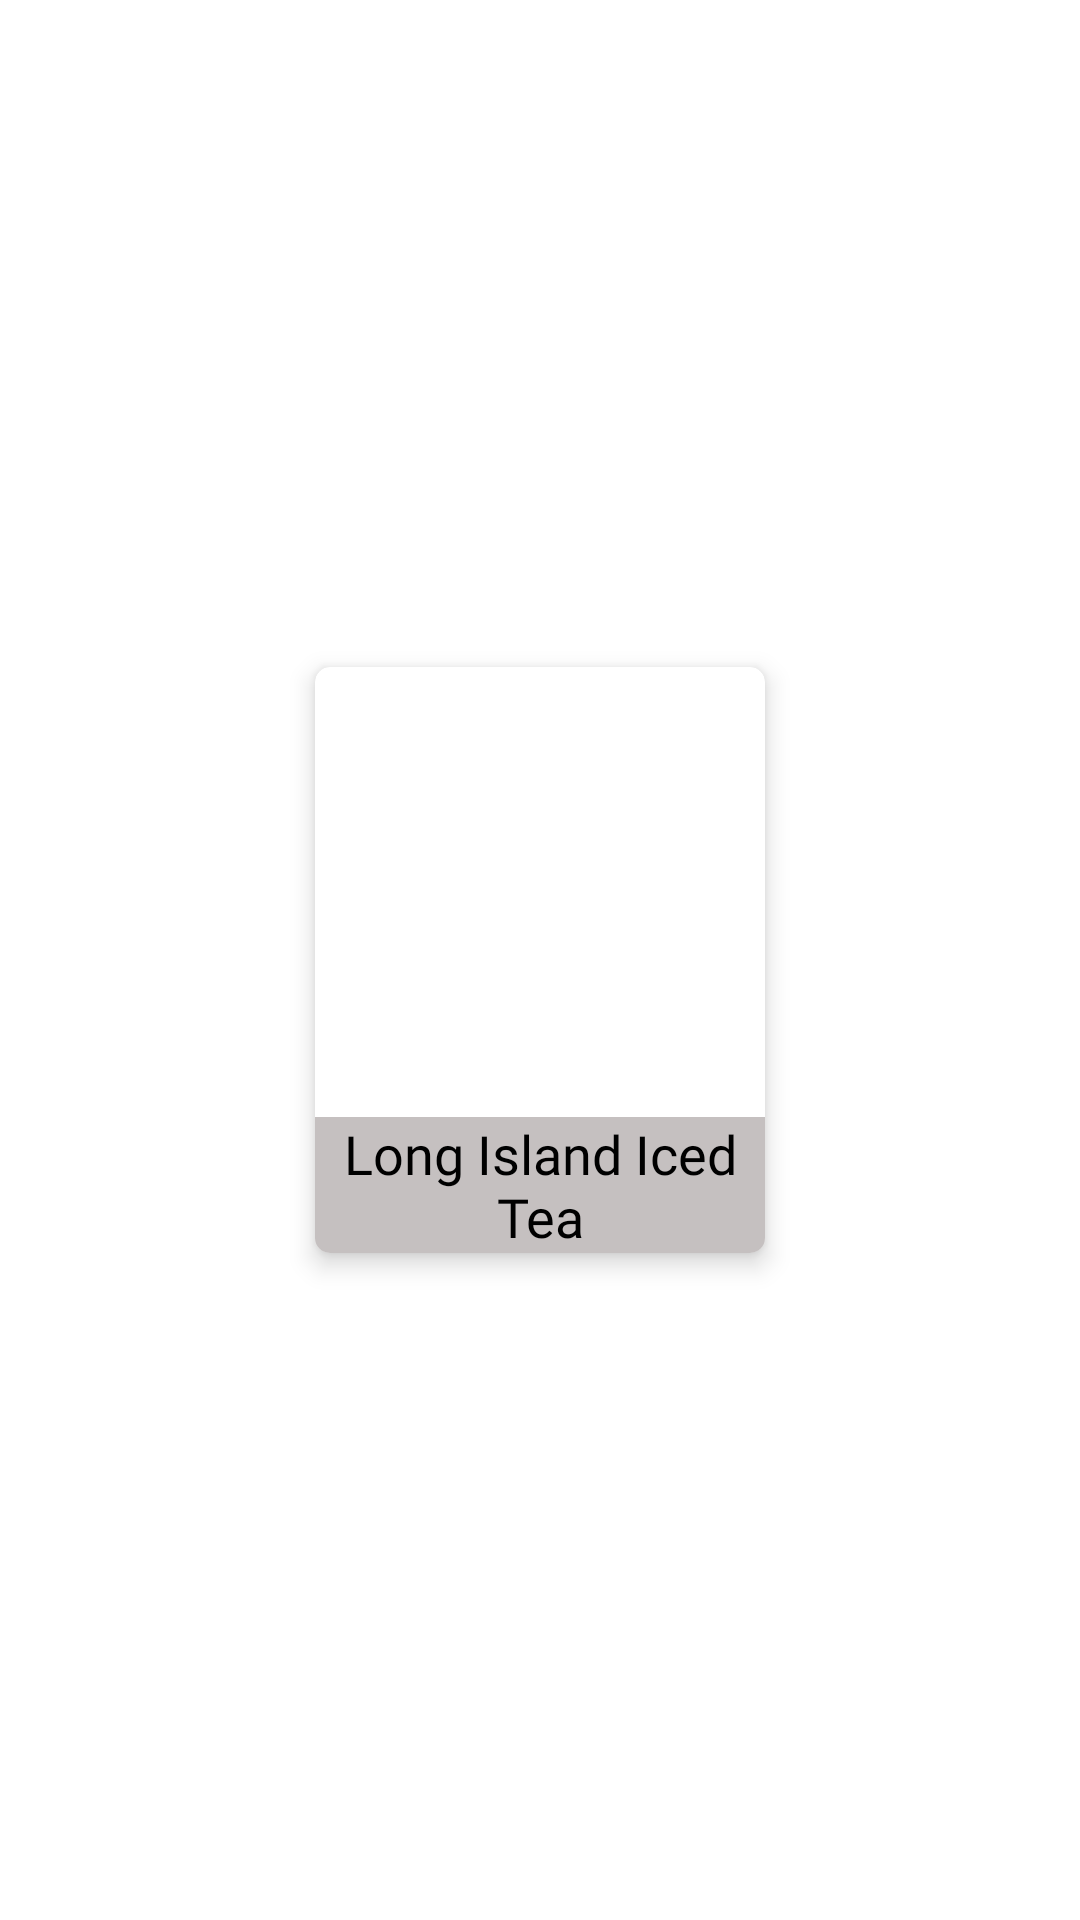

Here is an Android app screen rendered from its layout file. Give the layout XML and the strings, colors and styles it references.
<!-- AndroidManifest.xml: application theme Theme.Mixerlogickt -->
<!-- res/layout/drink_item.xml -->
<?xml version="1.0" encoding="utf-8"?>
<LinearLayout xmlns:android="http://schemas.android.com/apk/res/android"
    xmlns:app="http://schemas.android.com/apk/res-auto"
    xmlns:tools="http://schemas.android.com/tools"
    android:layout_width="match_parent"
    android:layout_height="wrap_content"
    android:gravity="center">

    <com.google.android.material.card.MaterialCardView
        android:id="@+id/drink_card_view"
        android:layout_width="wrap_content"
        android:layout_height="wrap_content"
        android:layout_margin="10dp"
        app:cardCornerRadius="5dp"
        app:cardElevation="5dp">

        <LinearLayout
            android:layout_width="wrap_content"
            android:layout_height="wrap_content"
            android:layout_gravity="center"
            android:orientation="vertical">

            <ImageView
                android:id="@+id/drink_img_view"
                android:layout_width="150dp"
                android:layout_height="150dp"
                tools:srcCompat="@tools:sample/avatars" />

            <TextView
                android:id="@+id/drink_title_tv"
                style="@style/Widget.MixerLogic.DrinkItemText"
                android:layout_width="150dp"

                android:layout_height="match_parent"
                android:fontFamily="@font/poppins_bold"
                android:text="Long Island Iced Tea" />
        </LinearLayout>
    </com.google.android.material.card.MaterialCardView>
</LinearLayout>
<!-- resources referenced by this layout -->
<resources>
  <style name="Widget.MixerLogic.DrinkItemText" parent="Widget.MaterialComponents.TextView">
          <item name="android:lines">2</item>
          <item name="android:maxLines">2</item>
          <item name="android:gravity">center</item>
          <item name="android:textSize">18sp</item>
          <item name="android:background">@color/input_bg_grey</item>
          <item name="android:textColor">@color/black</item>
  
  
  
      </style>
  <style name="Theme.Mixerlogickt" parent="Theme.MaterialComponents.DayNight.DarkActionBar">
          
          <item name="colorPrimary">@color/purple_500</item>
          <item name="colorPrimaryVariant">@color/purple_700</item>
          <item name="colorOnPrimary">@color/white</item>
          
          <item name="colorSecondary">@color/teal_200</item>
          <item name="colorSecondaryVariant">@color/teal_700</item>
          <item name="colorOnSecondary">@color/black</item>
          
          <item name="android:statusBarColor" tools:targetApi="l">?attr/colorPrimaryVariant</item>
          
      </style>
  <color name="input_bg_grey">#FFC5C0C0</color>
  <color name="black">#FF000000</color>
  <color name="purple_500">#FF6200EE</color>
  <color name="purple_700">#FF3700B3</color>
  <color name="white">#FFFFFFFF</color>
  <color name="teal_200">#FF80cbc4</color>
  <color name="teal_700">#FF00796b</color>
</resources>
